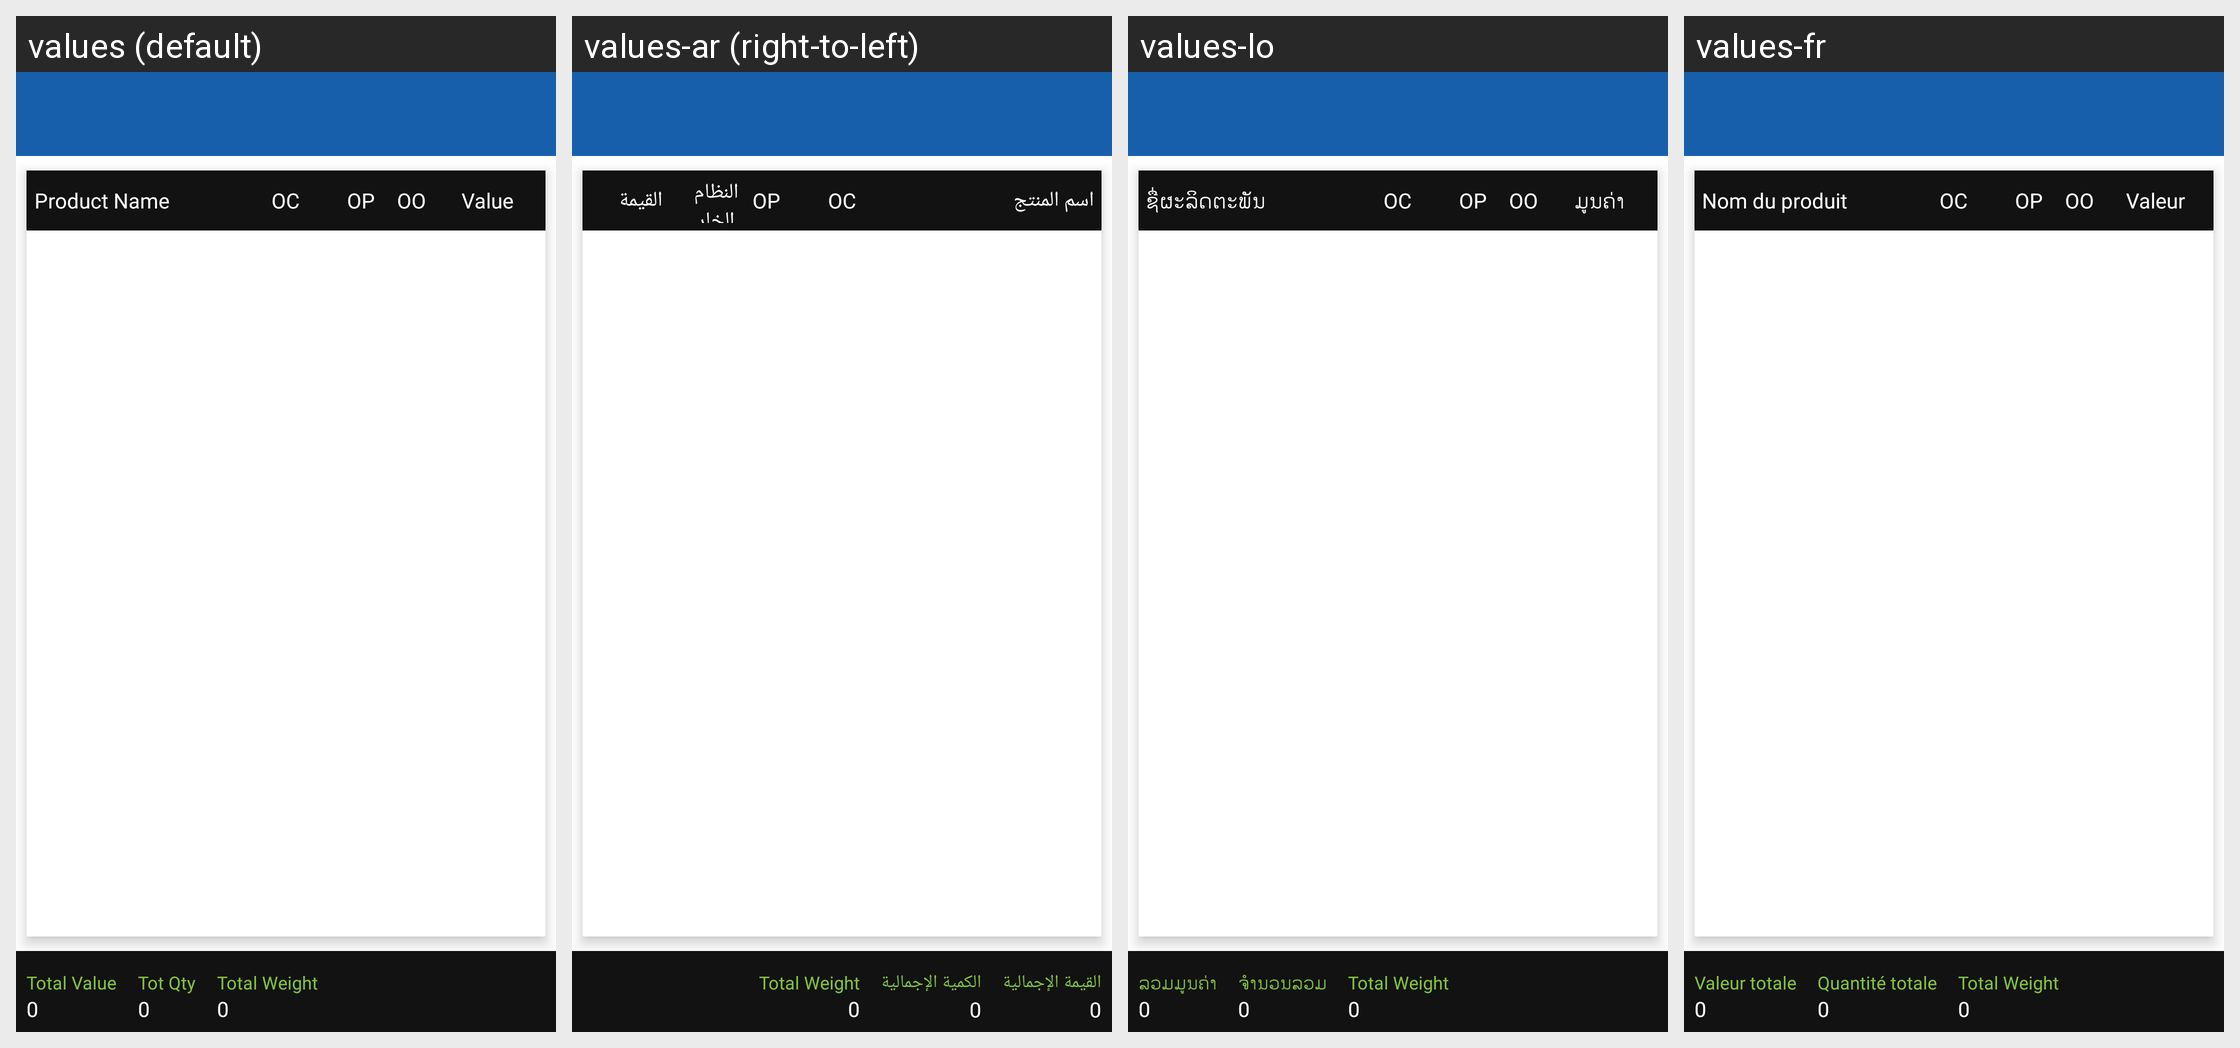

This grid shows one Android layout under several languages. Give, for every string resource on the screen, its name, the default text and each shown locale's text.
Android screen res/layout/activity_invoice_report_detail.xml rendered under 4 locales, left to right: values (default), values-ar (right-to-left), values-lo, values-fr. Device: Nexus 5 (rendered at 1080×1920; each locale shown at half size, 540×960, under a caption strip naming it); theme MVPTheme.Blue.
Other locales in the repository, not shown: values-es, values-in, values-th, values-tr, values-vi, values-zh.
Strings drawn on this screen, with the default value and each locale's value (text and hints the layout hard-codes, and strings that could not be matched under every locale, appear in the picture but are not listed):

product_name
  values: Product Name
  values-ar: اسم المنتج
  values-lo: ຊື່ຜະລິດຕະພັນ
  values-fr: Nom du produit

item_case
  values: OC
  values-ar: OC
  values-lo: OC
  values-fr: OC

item_piece
  values: OP
  values-ar: OP
  values-lo: OP
  values-fr: OP

item_outer
  values: OO
  values-ar: النظام الخارجي OO.
  values-lo: OO
  values-fr: OO

value
  values: Value
  values-ar: القيمة
  values-lo: ມູນຄ່າ
  values-fr: Valeur

total_value
  values: Total Value
  values-ar: القيمة الإجمالية
  values-lo: ລວມມູນຄ່າ
  values-fr: Valeur totale

zero
  values: 0
  values-ar: 0  [not translated; the default value is used]
  values-lo: 0  [not translated; the default value is used]
  values-fr: 0  [not translated; the default value is used]

tot_qty
  values: Tot Qty
  values-ar: الكمية الإجمالية
  values-lo: ຈຳນວນລວມ
  values-fr: Quantité totale

total_weight
  values: Total Weight
  values-ar: Total Weight  [not translated; the default value is used]
  values-lo: Total Weight  [not translated; the default value is used]
  values-fr: Total Weight  [not translated; the default value is used]
